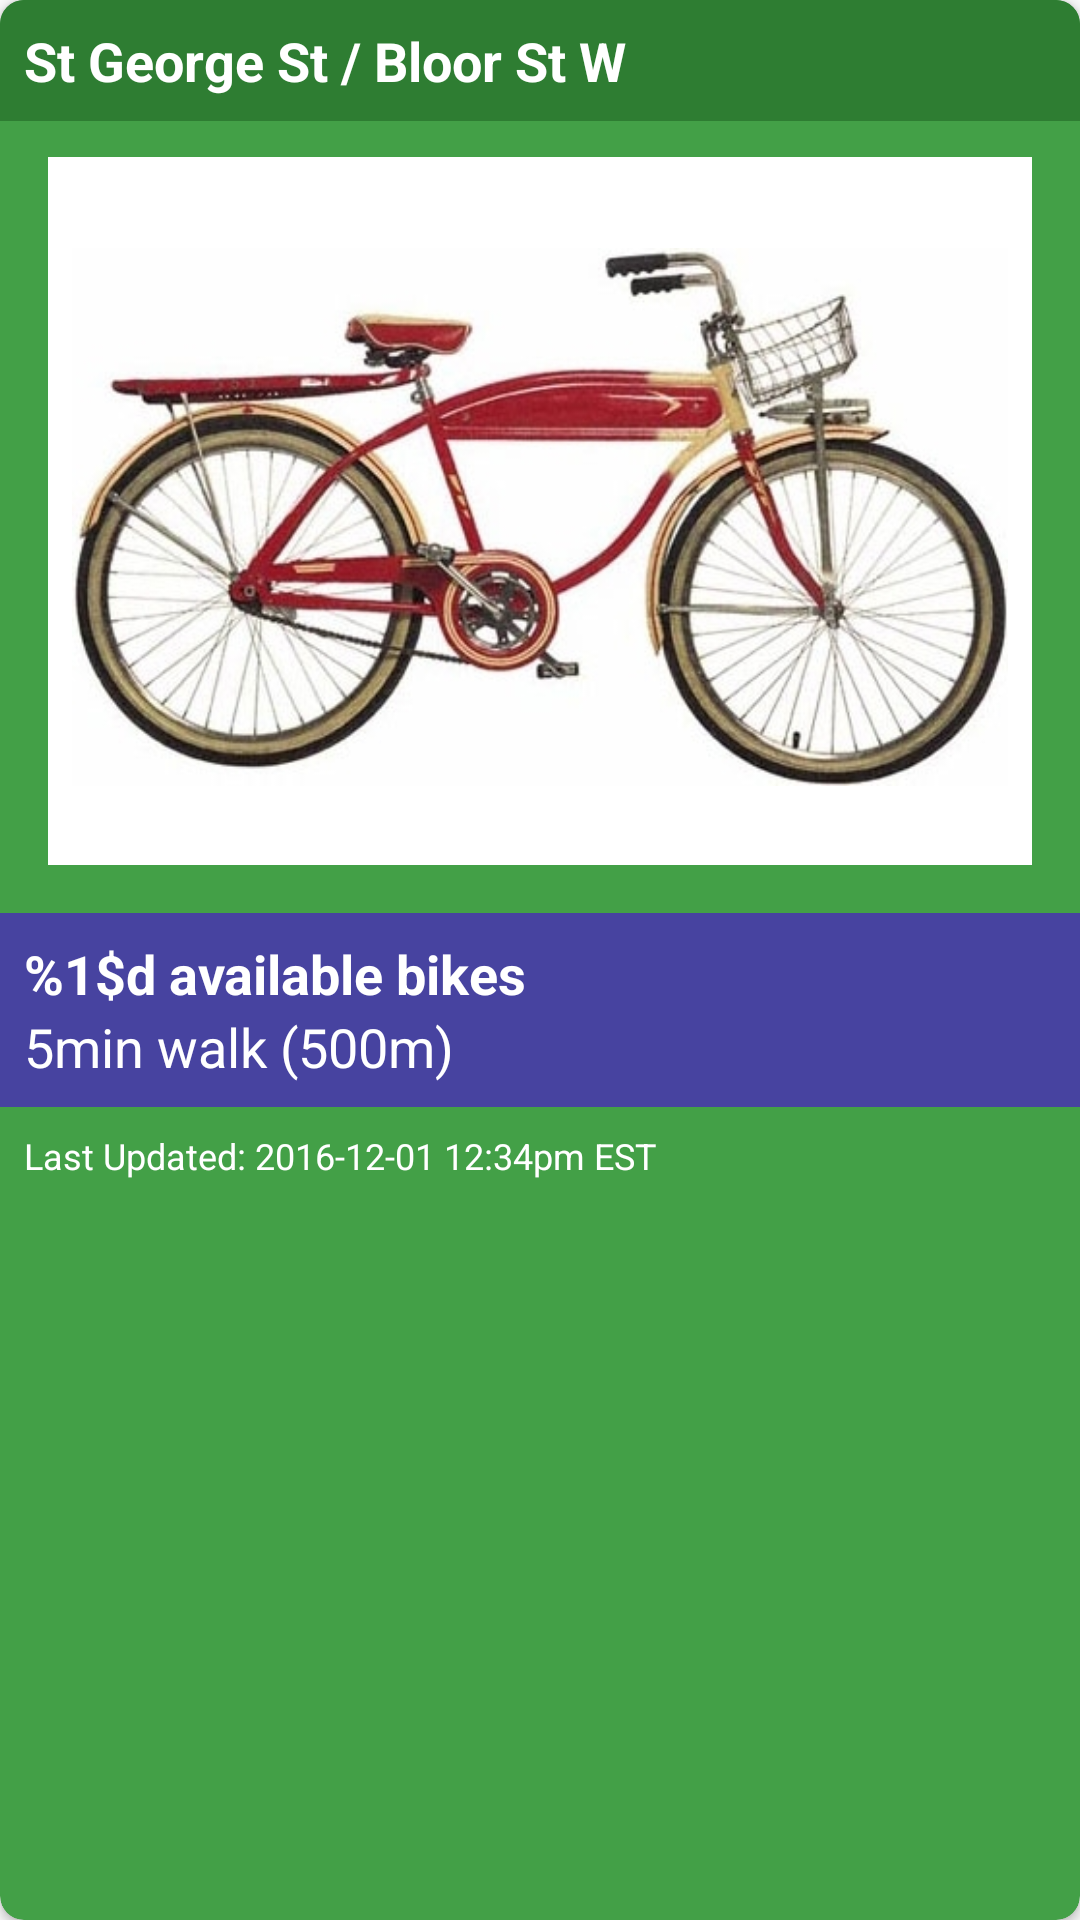

Here is an Android app screen rendered from its layout file. Give the layout XML and the strings, colors and styles it references.
<!-- AndroidManifest.xml: application theme AppTheme -->
<!-- res/layout/card_bikes.xml -->
<?xml version="1.0" encoding="utf-8"?>
<android.support.v7.widget.CardView xmlns:android="http://schemas.android.com/apk/res/android"
                                    xmlns:card_view="http://schemas.android.com/apk/res-auto"
                                    android:id="@+id/card_view"
                                    android:layout_width="match_parent"
                                    android:layout_height="wrap_content"
                                    android:elevation="100dp"
                                    card_view:cardBackgroundColor="@color/colorPrimary"
                                    card_view:cardCornerRadius="8dp">

    <RelativeLayout
        android:layout_width="match_parent"
        android:layout_height="match_parent">

        <TextView
            android:id="@+id/station_name_text_view"
            android:layout_width="match_parent"
            android:layout_height="wrap_content"
            android:layout_alignParentTop="true"
            android:background="@color/colorPrimaryDark"
            android:ellipsize="end"
            android:maxLines="1"
            android:padding="8dp"
            android:text="St George St / Bloor St W"
            android:textColor="@android:color/white"
            android:textSize="18sp"
            android:textStyle="bold"/>

        <RelativeLayout
            android:id="@+id/thumbnail_container"
            android:layout_width="match_parent"
            android:layout_height="wrap_content"
            android:layout_below="@id/station_name_text_view"
            android:paddingBottom="16dp"
            android:paddingEnd="16dp"
            android:paddingStart="16dp"
            android:paddingTop="8dp">

            <ImageView
                android:id="@+id/thumbnail_image_view"
                android:layout_width="match_parent"
                android:layout_height="240dp"
                android:layout_centerInParent="true"
                android:background="@android:color/white"
                android:contentDescription="@string/bike_image_content_description"
                android:padding="8dp"
                android:scaleType="fitCenter"
                android:src="@drawable/bike1"/>

        </RelativeLayout>

        <TextView
            android:id="@+id/available_bikes_text_view"
            android:layout_width="match_parent"
            android:layout_height="wrap_content"
            android:layout_below="@id/thumbnail_container"
            android:background="@color/colorAccent"
            android:paddingEnd="8dp"
            android:paddingStart="8dp"
            android:paddingTop="8dp"
            android:text="@string/available_bikes"
            android:textColor="@android:color/white"
            android:textSize="18sp"
            android:textStyle="bold"/>

        <TextView
            android:id="@+id/distance_text_view"
            android:layout_width="match_parent"
            android:layout_height="wrap_content"
            android:layout_below="@+id/available_bikes_text_view"
            android:background="@color/colorAccent"
            android:ellipsize="end"
            android:maxLines="1"
            android:paddingBottom="8dp"
            android:paddingEnd="8dp"
            android:paddingStart="8dp"
            android:text="5min walk (500m)"
            android:textColor="@android:color/white"
            android:textSize="18sp"/>

        <TextView
            android:id="@+id/last_updated_text_view"
            android:layout_width="match_parent"
            android:layout_height="wrap_content"
            android:layout_below="@+id/distance_text_view"
            android:ellipsize="end"
            android:maxLines="1"
            android:padding="8dp"
            android:text="Last Updated: 2016-12-01 12:34pm EST"
            android:textColor="@android:color/white"
            android:textSize="12sp"/>

    </RelativeLayout>

</android.support.v7.widget.CardView>
<!-- resources referenced by this layout -->
<resources>
  <color name="colorAccent">#4743A0</color>
  <color name="colorPrimary">#43A047</color>
  <color name="colorPrimaryDark">#2E7D32</color>
  <!-- drawable bike1: png bitmap (drawable, 246103 bytes) -->
  <string name="available_bikes">%1$d available bikes</string>
  <string name="bike_image_content_description">Bike image</string>
  <style name="AppTheme" parent="Theme.AppCompat.Light.DarkActionBar">
          
          <item name="colorPrimary">@color/colorPrimary</item>
          <item name="colorPrimaryDark">@color/colorPrimaryDark</item>
          <item name="colorAccent">@color/colorAccent</item>
      </style>
</resources>
